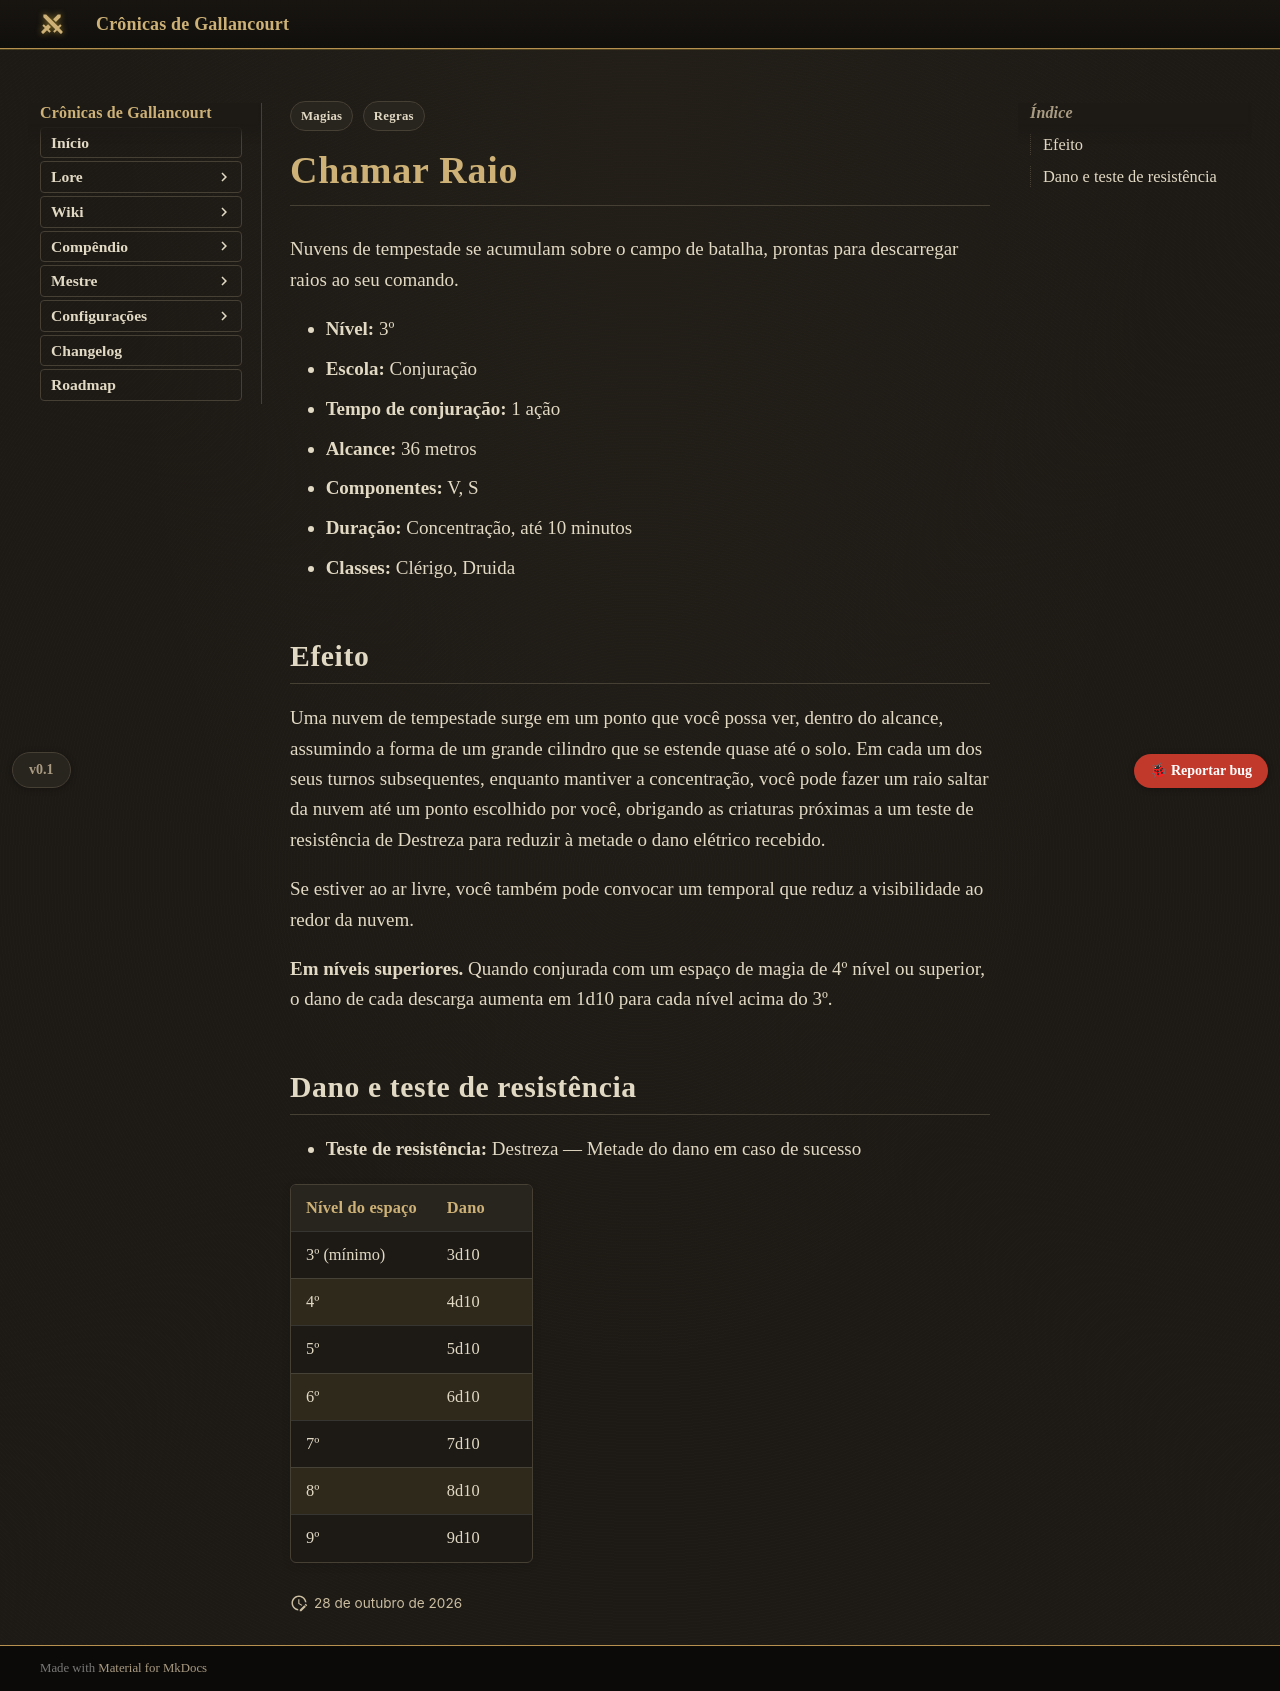

repository: Verayon/Gallancourt-RPG-DnD- · page: magias/chamar-raio/index.html · generator: mkdocs

---
tags:
  - Regras
  - Magias
magia:
  nivel: 3
  escola: Conjuração
  tempo: "1 ação"
  alcance: "36 metros"
  componentes: "V, S"
  duracao: "Concentração, até 10 minutos"
  ritual: false
  concentracao: true
  classes: [Clérigo, Druida]
  categoria: Dano
  dano_tipo: Elétrico
  alcance_tipo: Distância
  area: Cilindro
  fonte: PHB
  nome_ingles: "Call Lightning"
  resistencia: Destreza
  resistencia_efeito: "Metade do dano"
  dano:
    - ["3º (mínimo)", "3d10"]
    - ["4º", "4d10"]
    - ["5º", "5d10"]
    - ["6º", "6d10"]
    - ["7º", "7d10"]
    - ["8º", "8d10"]
    - ["9º", "9d10"]
---

# Chamar Raio

Nuvens de tempestade se acumulam sobre o campo de batalha, prontas para descarregar raios ao seu comando.

- **Nível:** 3º
- **Escola:** Conjuração
- **Tempo de conjuração:** 1 ação
- **Alcance:** 36 metros
- **Componentes:** V, S
- **Duração:** Concentração, até 10 minutos
- **Classes:** Clérigo, Druida

## Efeito

Uma nuvem de tempestade surge em um ponto que você possa ver, dentro do alcance, assumindo a forma de um grande cilindro que se estende quase até o solo. Em cada um dos seus turnos subsequentes, enquanto mantiver a concentração, você pode fazer um raio saltar da nuvem até um ponto escolhido por você, obrigando as criaturas próximas a um teste de resistência de Destreza para reduzir à metade o dano elétrico recebido.

Se estiver ao ar livre, você também pode convocar um temporal que reduz a visibilidade ao redor da nuvem.

**Em níveis superiores.** Quando conjurada com um espaço de magia de 4º nível ou superior, o dano de cada descarga aumenta em 1d10 para cada nível acima do 3º.
